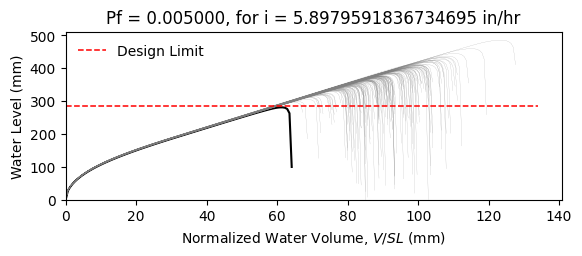

The file beside this chart, header and first rows:
W12X19, L = 360.0 in, slope = 0.020833333333333332 in/in, dead load = 6.944444444444444e-05 kip/in…
zwlim AISC Appendix 2, zwlim DAMP, zwlim Proposed for ASCE 7, zwlim Neglect Ponding, dhnom Denver, dhnom New York, dhnom New Orleans, dh Denver, dh New York, dh New Orleans, dmax
11.37, 10.83, 9.945, 12.05, 1.291, 1.291, 1.291, 1.651, 1.651, 1.651, 15.61, Safe, 
11.37, 10.83, 9.945, 12.05, 1.291, 1.291, 1.291, 1.651, 1.651, 1.651, 13.79, Safe, 
11.37, 10.83, 9.945, 12.05, 1.291, 1.291, 1.291, 1.651, 1.651, 1.651, 13.38, Safe, 
11.37, 10.83, 9.945, 12.05, 1.291, 1.291, 1.291, 1.651, 1.651, 1.651, 15.63, Safe, 
11.37, 10.83, 9.945, 12.05, 1.291, 1.291, 1.291, 1.651, 1.651, 1.651, 12.99, Safe, 
11.37, 10.83, 9.945, 12.05, 1.291, 1.291, 1.291, 1.651, 1.651, 1.651, 19.12, Safe, 
11.37, 10.83, 9.945, 12.05, 1.291, 1.291, 1.291, 1.651, 1.651, 1.651, 14.53, Safe, 
11.37, 10.83, 9.945, 12.05, 1.291, 1.291, 1.291, 1.651, 1.651, 1.651, 13.22, Safe, 
11.37, 10.83, 9.945, 12.05, 1.291, 1.291, 1.291, 1.651, 1.651, 1.651, 15.2, Safe, 
11.37, 10.83, 9.945, 12.05, 1.291, 1.291, 1.291, 1.651, 1.651, 1.651, 14.29, Safe, 
11.37, 10.83, 9.945, 12.05, 1.291, 1.291, 1.291, 1.651, 1.651, 1.651, 12.56, Safe, 
11.37, 10.83, 9.945, 12.05, 1.291, 1.291, 1.291, 1.651, 1.651, 1.651, 12.22, Safe, 
11.37, 10.83, 9.945, 12.05, 1.291, 1.291, 1.291, 1.651, 1.651, 1.651, 15.45, Safe, 
11.37, 10.83, 9.945, 12.05, 1.291, 1.291, 1.291, 1.651, 1.651, 1.651, 13.52, Safe, 
11.37, 10.83, 9.945, 12.05, 1.291, 1.291, 1.291, 1.651, 1.651, 1.651, 15.57, Safe, 
11.37, 10.83, 9.945, 12.05, 1.291, 1.291, 1.291, 1.651, 1.651, 1.651, 14.22, Safe, 
11.37, 10.83, 9.945, 12.05, 1.291, 1.291, 1.291, 1.651, 1.651, 1.651, 14.68, Safe, 
11.37, 10.83, 9.945, 12.05, 1.291, 1.291, 1.291, 1.651, 1.651, 1.651, 16.08, Safe, 
11.37, 10.83, 9.945, 12.05, 1.291, 1.291, 1.291, 1.651, 1.651, 1.651, 13.24, Safe, 
11.37, 10.83, 9.945, 12.05, 1.291, 1.291, 1.291, 1.651, 1.651, 1.651, 13.93, Safe, 
11.37, 10.83, 9.945, 12.05, 1.291, 1.291, 1.291, 1.651, 1.651, 1.651, 13.11, Safe, 
11.37, 10.83, 9.945, 12.05, 1.291, 1.291, 1.291, 1.651, 1.651, 1.651, 15.49, Safe, 
11.37, 10.83, 9.945, 12.05, 1.291, 1.291, 1.291, 1.651, 1.651, 1.651, 15.9, Safe, 
11.37, 10.83, 9.945, 12.05, 1.291, 1.291, 1.291, 1.651, 1.651, 1.651, 14.38, Safe, 
11.37, 10.83, 9.945, 12.05, 1.291, 1.291, 1.291, 1.651, 1.651, 1.651, 13.87, Safe, 
11.37, 10.83, 9.945, 12.05, 1.291, 1.291, 1.291, 1.651, 1.651, 1.651, 12.23, Safe, 
11.37, 10.83, 9.945, 12.05, 1.291, 1.291, 1.291, 1.651, 1.651, 1.651, 15.19, Safe, 
11.37, 10.83, 9.945, 12.05, 1.291, 1.291, 1.291, 1.651, 1.651, 1.651, 14.76, Safe, 
11.37, 10.83, 9.945, 12.05, 1.291, 1.291, 1.291, 1.651, 1.651, 1.651, 13.29, Safe, 
11.37, 10.83, 9.945, 12.05, 1.291, 1.291, 1.291, 1.651, 1.651, 1.651, 16.51, Safe, 
11.37, 10.83, 9.945, 12.05, 1.291, 1.291, 1.291, 1.651, 1.651, 1.651, 14.8, Safe, 
11.37, 10.83, 9.945, 12.05, 1.291, 1.291, 1.291, 1.651, 1.651, 1.651, 15.11, Safe, 
11.37, 10.83, 9.945, 12.05, 1.291, 1.291, 1.291, 1.651, 1.651, 1.651, 13.66, Safe, 
11.37, 10.83, 9.945, 12.05, 1.291, 1.291, 1.291, 1.651, 1.651, 1.651, 16.15, Safe, 
11.37, 10.83, 9.945, 12.05, 1.291, 1.291, 1.291, 1.651, 1.651, 1.651, 15.36, Safe, 
11.37, 10.83, 9.945, 12.05, 1.291, 1.291, 1.291, 1.651, 1.651, 1.651, 13.24, Safe, 
11.37, 10.83, 9.945, 12.05, 1.291, 1.291, 1.291, 1.651, 1.651, 1.651, 14.83, Safe, 
11.37, 10.83, 9.945, 12.05, 1.291, 1.291, 1.291, 1.651, 1.651, 1.651, 15.16, Safe, 
11.37, 10.83, 9.945, 12.05, 1.291, 1.291, 1.291, 1.651, 1.651, 1.651, 15.8, Safe, 
11.37, 10.83, 9.945, 12.05, 1.291, 1.291, 1.291, 1.651, 1.651, 1.651, 12.7, Safe, 
11.37, 10.83, 9.945, 12.05, 1.291, 1.291, 1.291, 1.651, 1.651, 1.651, 16.23, Safe, 
11.37, 10.83, 9.945, 12.05, 1.291, 1.291, 1.291, 1.651, 1.651, 1.651, 13.74, Safe, 
11.37, 10.83, 9.945, 12.05, 1.291, 1.291, 1.291, 1.651, 1.651, 1.651, 14.28, Safe, 
11.37, 10.83, 9.945, 12.05, 1.291, 1.291, 1.291, 1.651, 1.651, 1.651, 14.09, Safe, 
11.37, 10.83, 9.945, 12.05, 1.291, 1.291, 1.291, 1.651, 1.651, 1.651, 15.85, Safe, 
11.37, 10.83, 9.945, 12.05, 1.291, 1.291, 1.291, 1.651, 1.651, 1.651, 12.6, Safe, 
11.37, 10.83, 9.945, 12.05, 1.291, 1.291, 1.291, 1.651, 1.651, 1.651, 14.56, Safe, 
11.37, 10.83, 9.945, 12.05, 1.291, 1.291, 1.291, 1.651, 1.651, 1.651, 13.57, Safe, 
11.37, 10.83, 9.945, 12.05, 1.291, 1.291, 1.291, 1.651, 1.651, 1.651, 14.6, Safe, 
11.37, 10.83, 9.945, 12.05, 1.291, 1.291, 1.291, 1.651, 1.651, 1.651, 13.31, Safe, 
11.37, 10.83, 9.945, 12.05, 1.291, 1.291, 1.291, 1.651, 1.651, 1.651, 15.47, Safe, 
11.37, 10.83, 9.945, 12.05, 1.291, 1.291, 1.291, 1.651, 1.651, 1.651, 11.76, Safe, 
11.37, 10.83, 9.945, 12.05, 1.291, 1.291, 1.291, 1.651, 1.651, 1.651, 14.66, Safe, 
11.37, 10.83, 9.945, 12.05, 1.291, 1.291, 1.291, 1.651, 1.651, 1.651, 13.64, Safe, 
11.37, 10.83, 9.945, 12.05, 1.291, 1.291, 1.291, 1.651, 1.651, 1.651, 16.55, Safe, 
11.37, 10.83, 9.945, 12.05, 1.291, 1.291, 1.291, 1.651, 1.651, 1.651, 13.44, Safe, 
11.37, 10.83, 9.945, 12.05, 1.291, 1.291, 1.291, 1.651, 1.651, 1.651, 14.3, Safe, 
11.37, 10.83, 9.945, 12.05, 1.291, 1.291, 1.291, 1.651, 1.651, 1.651, 13.46, Safe, 
11.37, 10.83, 9.945, 12.05, 1.291, 1.291, 1.291, 1.651, 1.651, 1.651, 12.38, Safe, 
... 142 more rows
